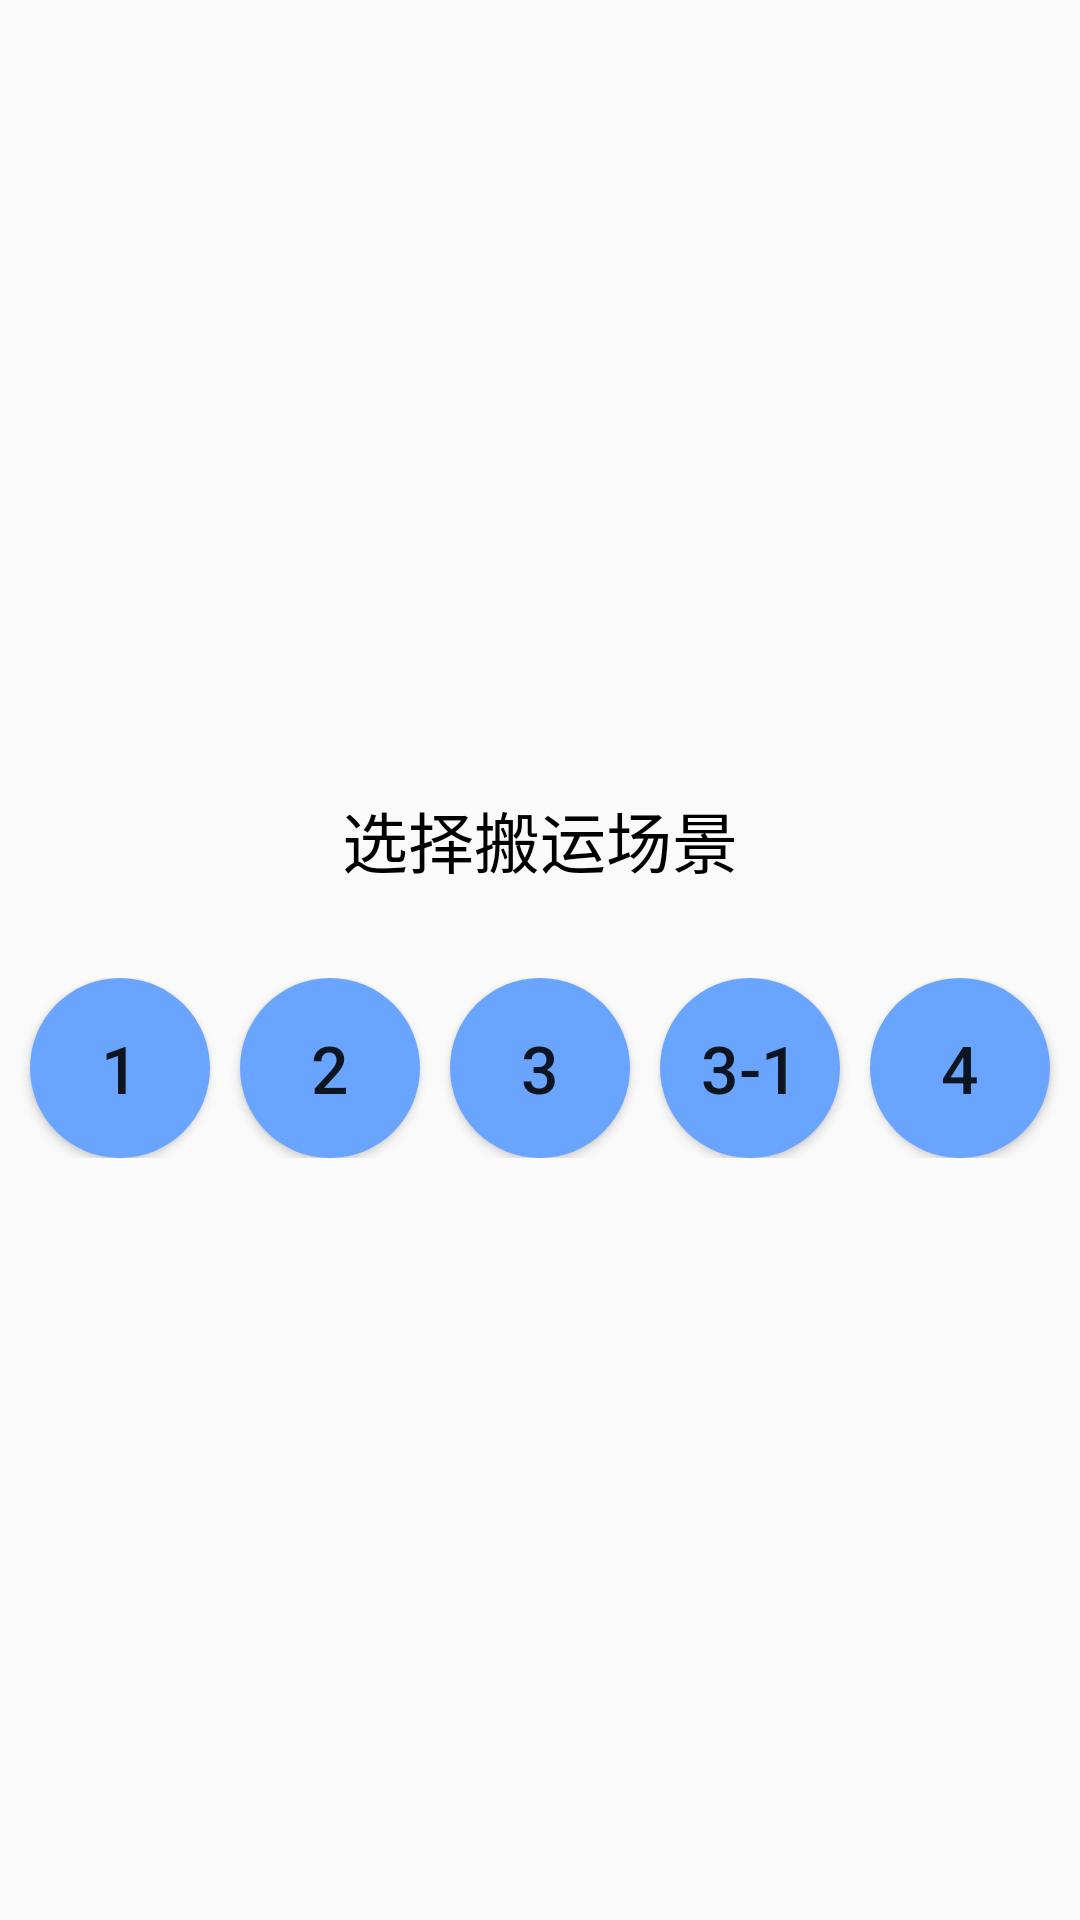

The Android layout XML behind this screen, and the referenced resources:
<!-- AndroidManifest.xml: application theme Theme.AppCompat.Light.NoActionBar -->
<!-- res/layout/activity_entry.xml -->
<?xml version="1.0" encoding="utf-8"?>
<RelativeLayout xmlns:android="http://schemas.android.com/apk/res/android"
    xmlns:app="http://schemas.android.com/apk/res-auto"
    xmlns:tools="http://schemas.android.com/tools"
    android:layout_width="match_parent"
    android:layout_height="match_parent"
    android:gravity="center"
    tools:context=".EntryActivity">



    <TextView
        android:id="@+id/tv_tip"
        android:text="选择搬运场景"
        android:textAlignment="center"
        android:layout_alignParentTop="true"
        android:textSize="22sp"
        android:layout_marginBottom="30dp"
        android:textColor="@color/black"
        android:layout_marginTop="10dp"
        android:layout_width="match_parent"
        android:layout_height="wrap_content"/>

    <LinearLayout
        android:layout_below="@id/tv_tip"
        android:layout_width="match_parent"
        android:layout_height="wrap_content"
        android:gravity="center"
        android:orientation="horizontal">

        <Button
            android:text="1"
            android:id="@+id/btn_case1"
            android:layout_marginLeft="5dp"
            android:layout_marginRight="5dp"
            android:layout_width="60dp"
            android:layout_height="60dp"
            android:textSize="22sp"
            android:background="@drawable/round"/>

        <Button
            android:text="2"
            android:id="@+id/btn_case2"
            android:layout_width="60dp"
            android:layout_height="60dp"
            android:layout_marginLeft="5dp"
            android:layout_marginRight="5dp"
            android:textSize="22sp"
            android:background="@drawable/round"/>

        <Button
            android:text="3"
            android:id="@+id/btn_case3"
            android:layout_width="60dp"
            android:layout_height="60dp"
            android:layout_marginLeft="5dp"
            android:layout_marginRight="5dp"
            android:textSize="22sp"
            android:background="@drawable/round"/>

        <Button
            android:text="3-1"
            android:id="@+id/btn_case3_1"
            android:layout_width="60dp"
            android:layout_height="60dp"
            android:layout_marginLeft="5dp"
            android:layout_marginRight="5dp"
            android:textSize="22sp"
            android:background="@drawable/round"/>

        <Button
            android:text="4"
            android:id="@+id/btn_case4"
            android:layout_width="60dp"
            android:layout_height="60dp"
            android:layout_marginLeft="5dp"
            android:layout_marginRight="5dp"
            android:textSize="22sp"
            android:background="@drawable/round"/>


    </LinearLayout>







</RelativeLayout>
<!-- resources referenced by this layout -->
<resources>
  <color name="black">#000000</color>
  <!-- drawable round (drawable) -->
  <?xml version="1.0" encoding="utf-8"?>
  <shape xmlns:android="http://schemas.android.com/apk/res/android">
      <corners android:radius="30dp"/>
      <solid android:color="#69a5ff"/>
  </shape>
</resources>
